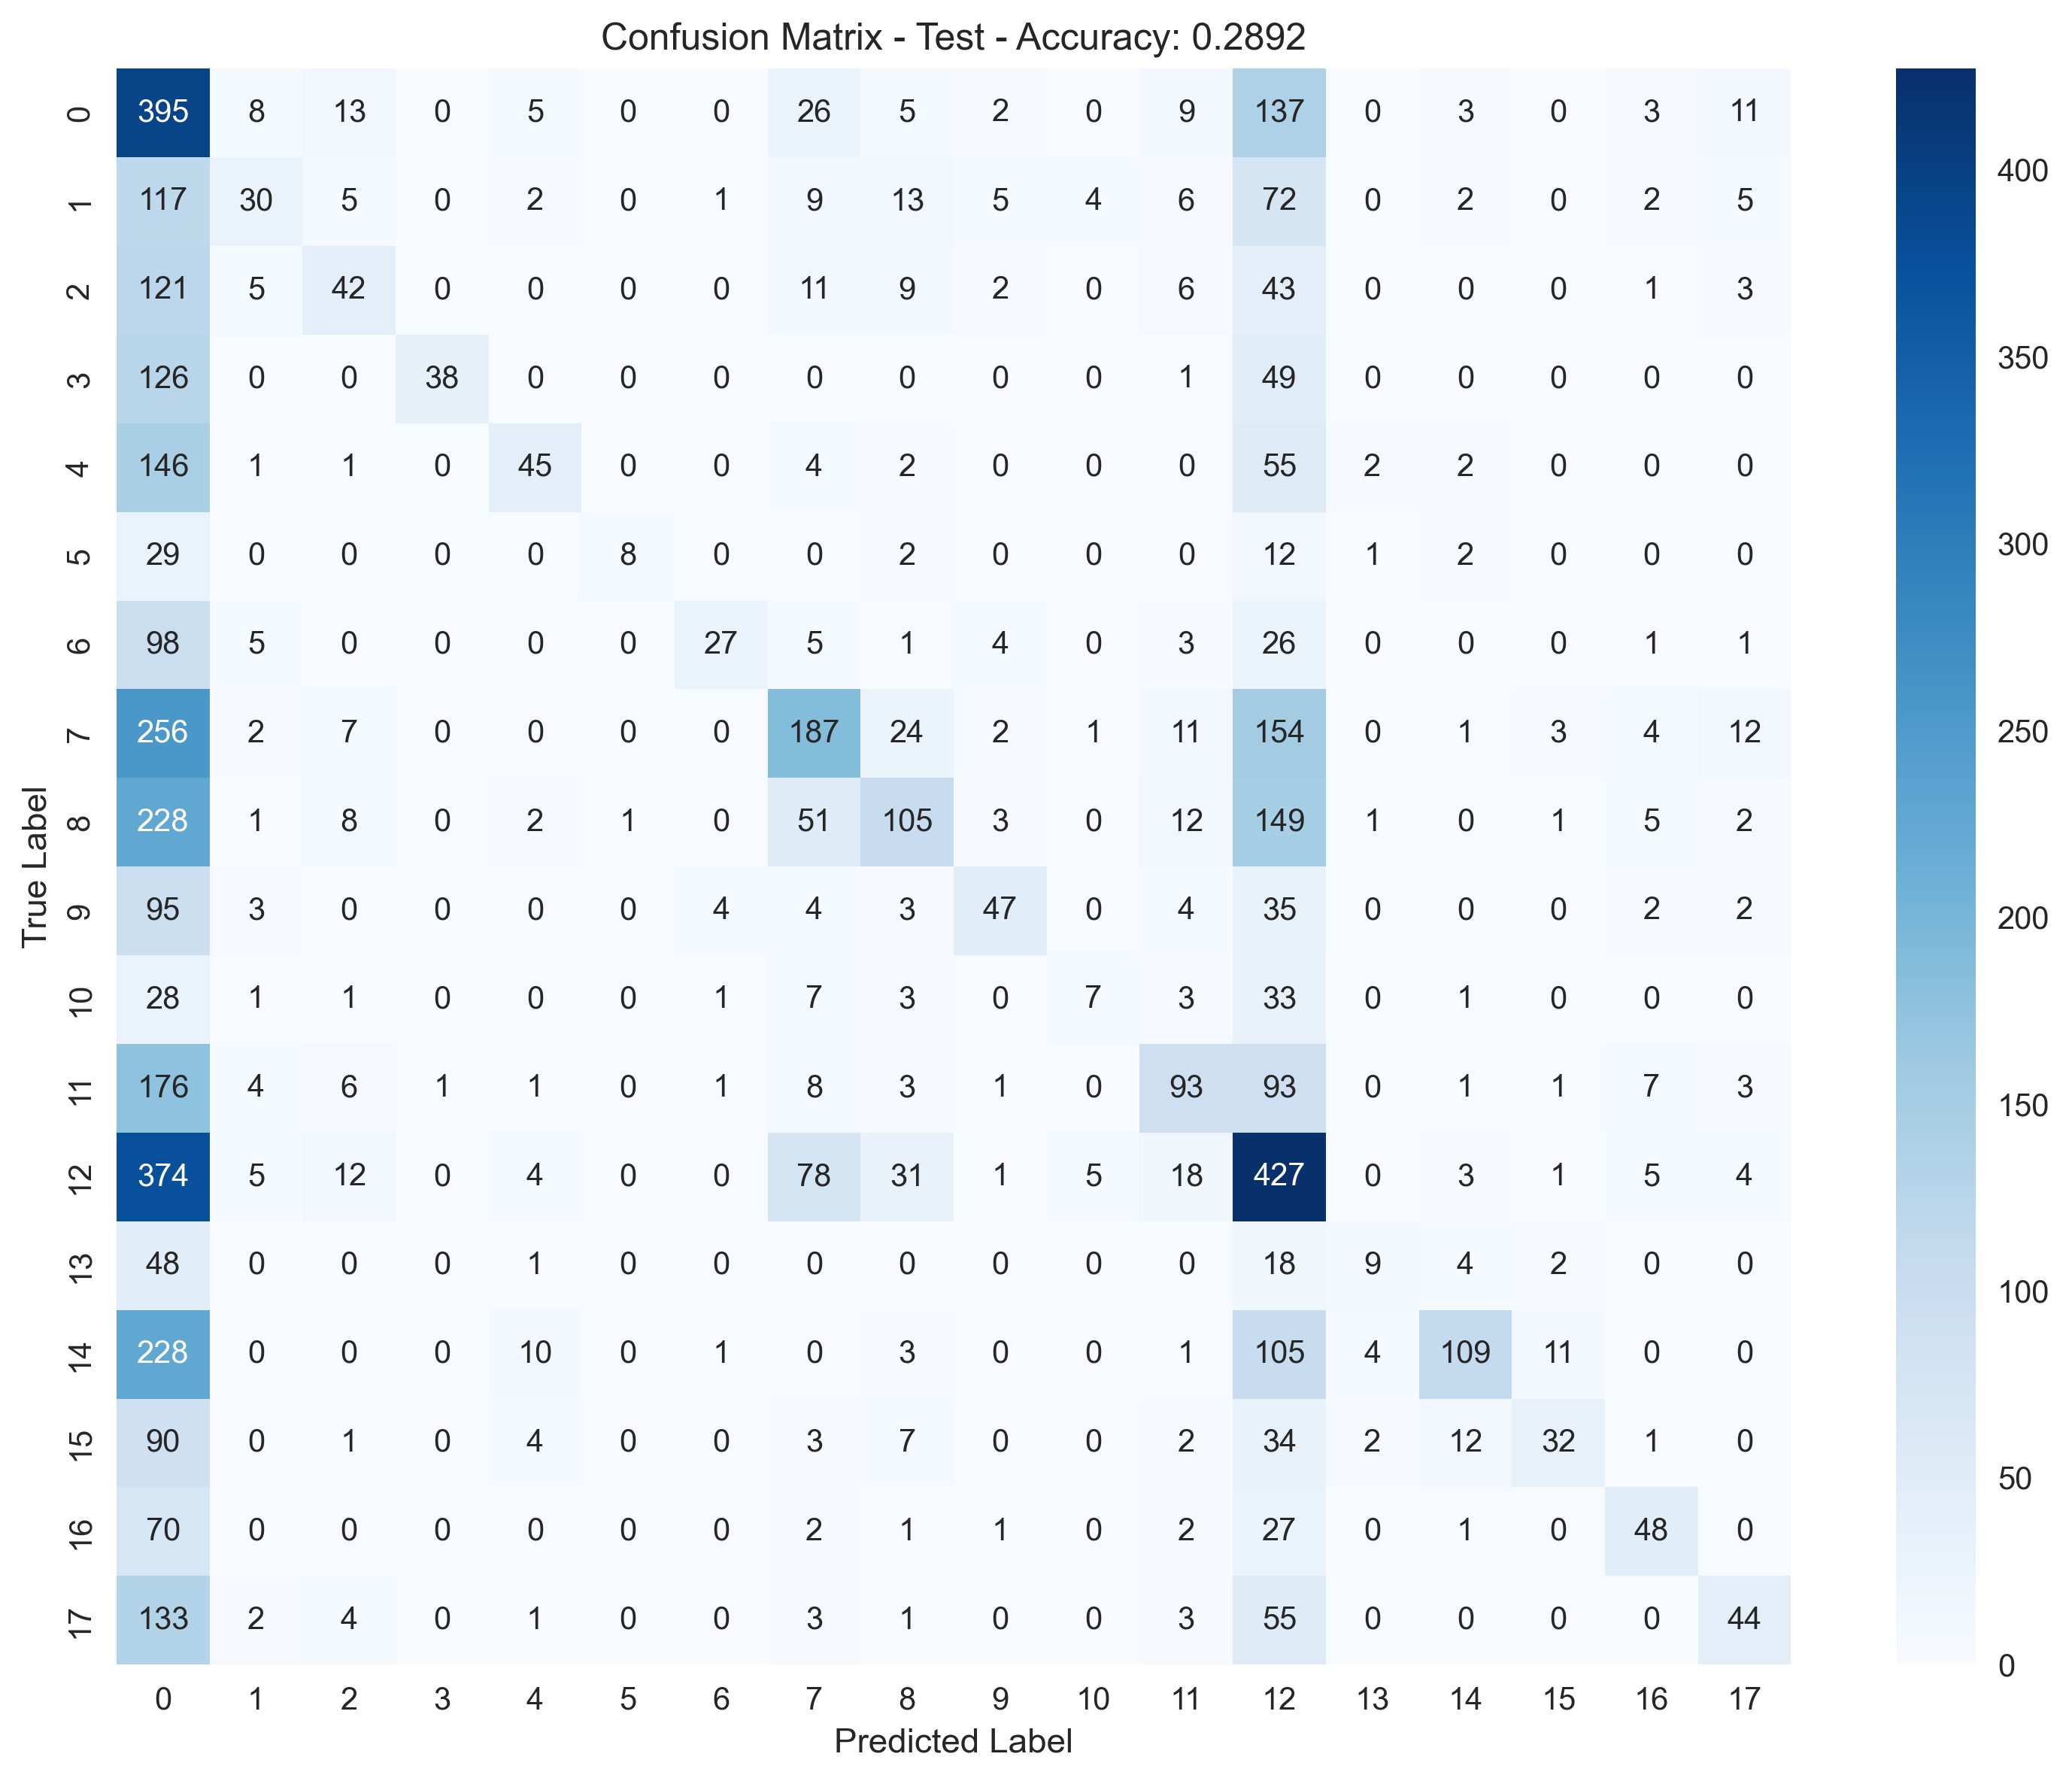

Values plotted in this chart, from the file beside it:
, Pred_0, Pred_1, Pred_2, Pred_3, Pred_4, Pred_5, Pred_6, Pred_7, Pred_8, Pred_9, Pred_10, Pred_11, Pred_12, Pred_13, Pred_14, Pred_15, Pred_16, Pred_17
True_0, 395, 8, 13, 0, 5, 0, 0, 26, 5, 2, 0, 9, 137, 0, 3, 0, 3, 11
True_1, 117, 30, 5, 0, 2, 0, 1, 9, 13, 5, 4, 6, 72, 0, 2, 0, 2, 5
True_2, 121, 5, 42, 0, 0, 0, 0, 11, 9, 2, 0, 6, 43, 0, 0, 0, 1, 3
True_3, 126, 0, 0, 38, 0, 0, 0, 0, 0, 0, 0, 1, 49, 0, 0, 0, 0, 0
True_4, 146, 1, 1, 0, 45, 0, 0, 4, 2, 0, 0, 0, 55, 2, 2, 0, 0, 0
True_5, 29, 0, 0, 0, 0, 8, 0, 0, 2, 0, 0, 0, 12, 1, 2, 0, 0, 0
True_6, 98, 5, 0, 0, 0, 0, 27, 5, 1, 4, 0, 3, 26, 0, 0, 0, 1, 1
True_7, 256, 2, 7, 0, 0, 0, 0, 187, 24, 2, 1, 11, 154, 0, 1, 3, 4, 12
True_8, 228, 1, 8, 0, 2, 1, 0, 51, 105, 3, 0, 12, 149, 1, 0, 1, 5, 2
True_9, 95, 3, 0, 0, 0, 0, 4, 4, 3, 47, 0, 4, 35, 0, 0, 0, 2, 2
True_10, 28, 1, 1, 0, 0, 0, 1, 7, 3, 0, 7, 3, 33, 0, 1, 0, 0, 0
True_11, 176, 4, 6, 1, 1, 0, 1, 8, 3, 1, 0, 93, 93, 0, 1, 1, 7, 3
True_12, 374, 5, 12, 0, 4, 0, 0, 78, 31, 1, 5, 18, 427, 0, 3, 1, 5, 4
True_13, 48, 0, 0, 0, 1, 0, 0, 0, 0, 0, 0, 0, 18, 9, 4, 2, 0, 0
True_14, 228, 0, 0, 0, 10, 0, 1, 0, 3, 0, 0, 1, 105, 4, 109, 11, 0, 0
True_15, 90, 0, 1, 0, 4, 0, 0, 3, 7, 0, 0, 2, 34, 2, 12, 32, 1, 0
True_16, 70, 0, 0, 0, 0, 0, 0, 2, 1, 1, 0, 2, 27, 0, 1, 0, 48, 0
True_17, 133, 2, 4, 0, 1, 0, 0, 3, 1, 0, 0, 3, 55, 0, 0, 0, 0, 44
